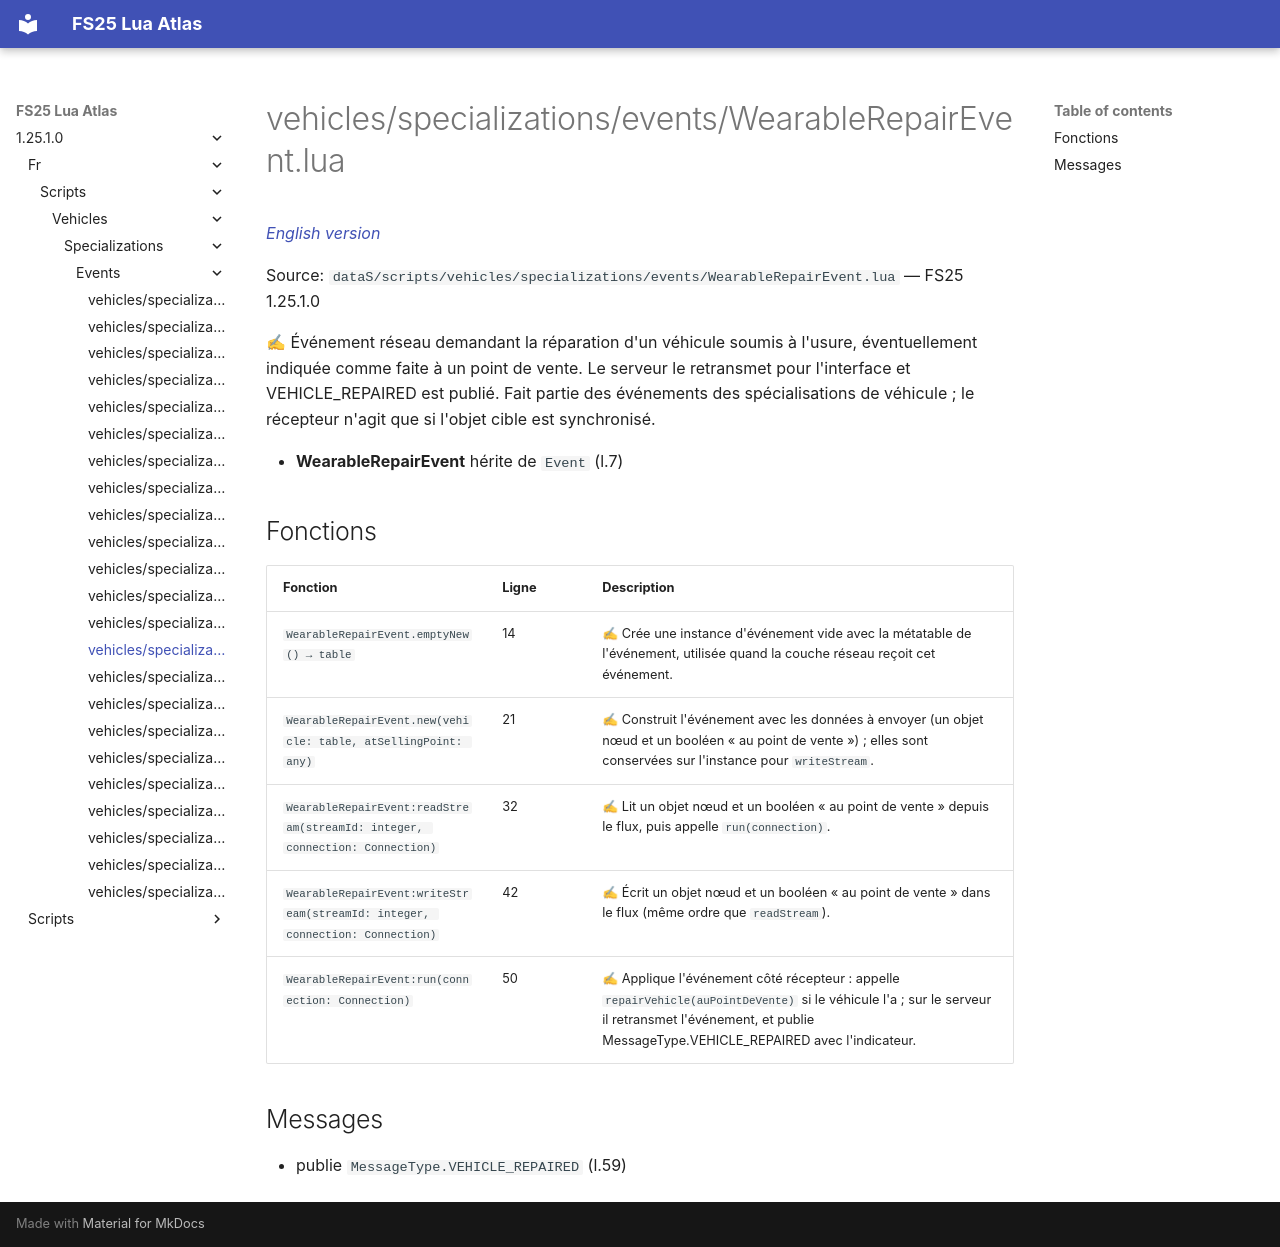

repository: Tim0219800/fs25-lua-atlas · page: 1.25.1.0/fr/scripts/vehicles/specializations/events/WearableRepairEvent.html · generator: mkdocs

# vehicles/specializations/events/WearableRepairEvent.lua

*[English version](../../../../../scripts/vehicles/specializations/events/WearableRepairEvent.md)*

Source: `dataS/scripts/vehicles/specializations/events/WearableRepairEvent.lua` — FS25 1.25.1.0

✍ Événement réseau demandant la réparation d'un véhicule soumis à l'usure, éventuellement indiquée comme faite à un point de vente. Le serveur le retransmet pour l'interface et VEHICLE_REPAIRED est publié. Fait partie des événements des spécialisations de véhicule ; le récepteur n'agit que si l'objet cible est synchronisé.

- **WearableRepairEvent** hérite de `Event` (l.7)

## Fonctions

| Fonction | Ligne | Description |
|---|---|---|
| `WearableRepairEvent.emptyNew() → table` | 14 | ✍ Crée une instance d'événement vide avec la métatable de l'événement, utilisée quand la couche réseau reçoit cet événement. |
| `WearableRepairEvent.new(vehicle: table, atSellingPoint: any)` | 21 | ✍ Construit l'événement avec les données à envoyer (un objet nœud et un booléen « au point de vente ») ; elles sont conservées sur l'instance pour `writeStream`. |
| `WearableRepairEvent:readStream(streamId: integer, connection: Connection)` | 32 | ✍ Lit un objet nœud et un booléen « au point de vente » depuis le flux, puis appelle `run(connection)`. |
| `WearableRepairEvent:writeStream(streamId: integer, connection: Connection)` | 42 | ✍ Écrit un objet nœud et un booléen « au point de vente » dans le flux (même ordre que `readStream`). |
| `WearableRepairEvent:run(connection: Connection)` | 50 | ✍ Applique l'événement côté récepteur : appelle `repairVehicle(auPointDeVente)` si le véhicule l'a ; sur le serveur il retransmet l'événement, et publie MessageType.VEHICLE_REPAIRED avec l'indicateur. |

## Messages

- publie `MessageType.VEHICLE_REPAIRED` (l.59)
